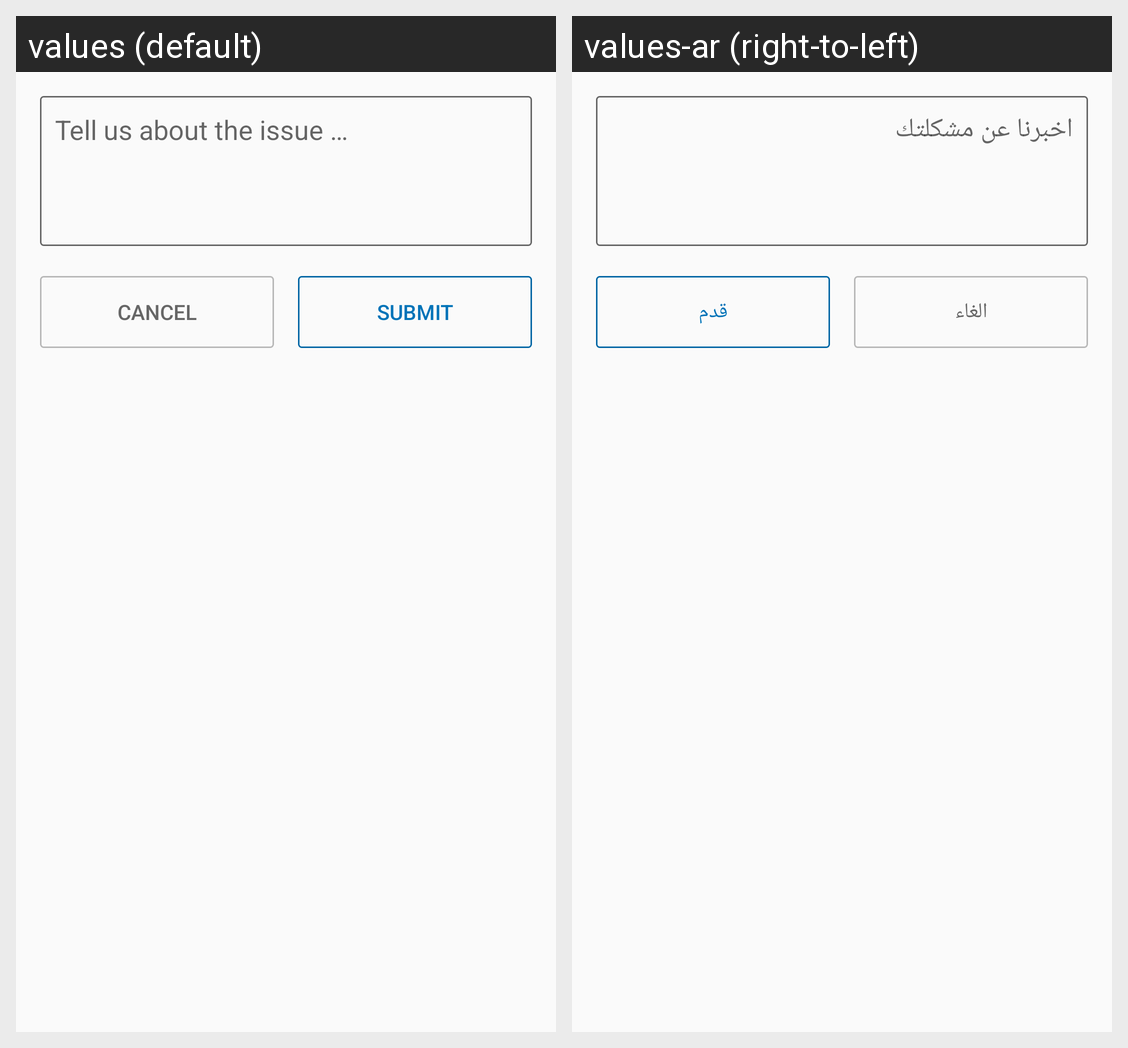

Strings drawn on this Android screen and how each of the app's shown locales translates them:
Android screen res/layout/fragment_other_issue.xml rendered under 2 locales, left to right: values (default), values-ar (right-to-left). Device: Nexus 5 (rendered at 1080×1920; each locale shown at half size, 540×960, under a caption strip naming it); theme AppTheme.
Strings drawn on this screen, with the default value and each locale's value (text and hints the layout hard-codes, and strings that could not be matched under every locale, appear in the picture but are not listed):

hint_et_issue
  values: Tell us about the issue …
  values-ar: اخبرنا عن مشكلتك

btn_cancel
  values: Cancel
  values-ar: الغاء

btn_submit
  values: Submit
  values-ar: قدم
